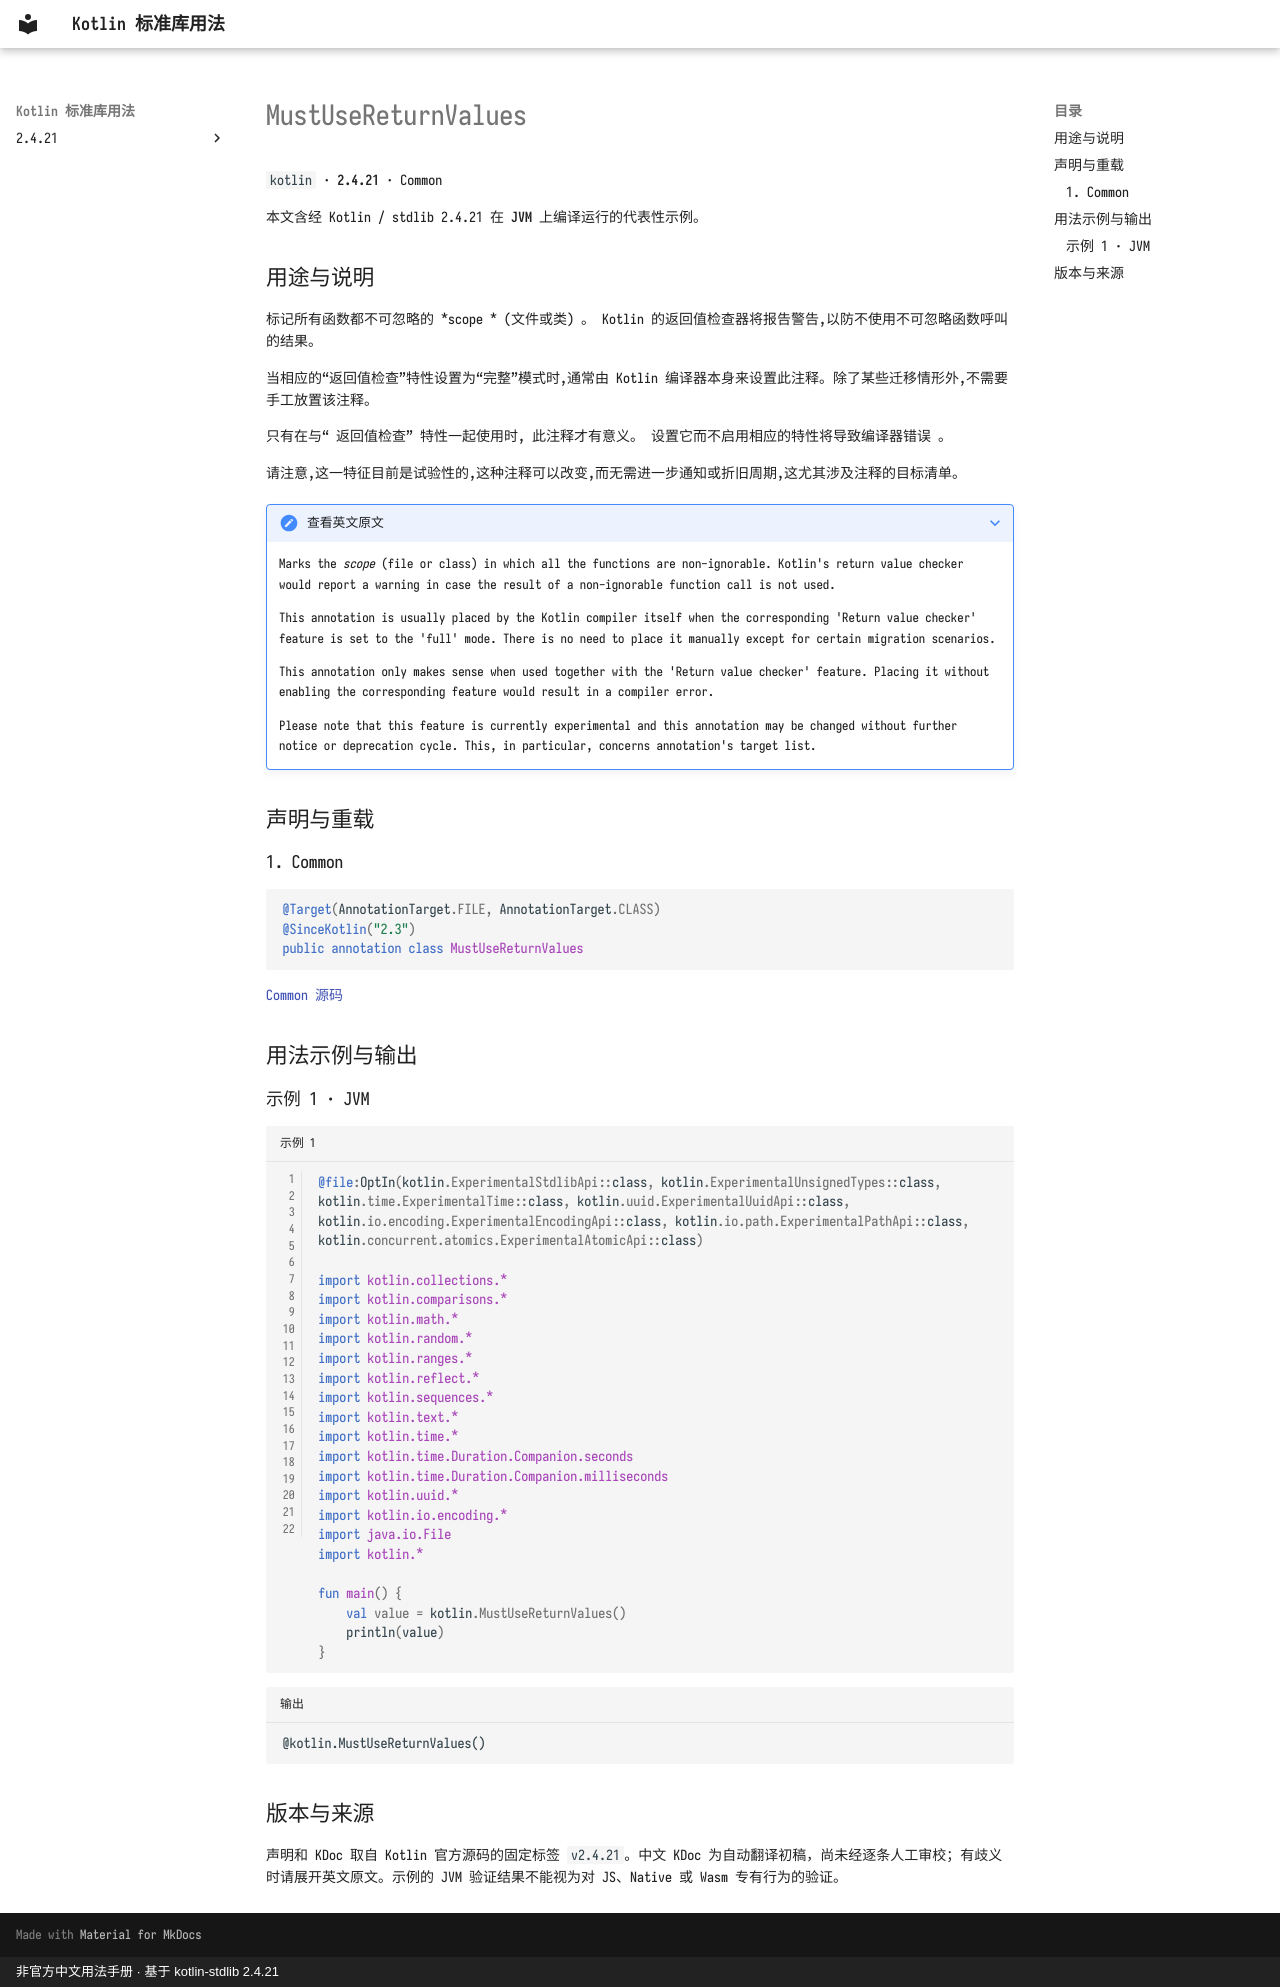

repository: oooooooko/kotlin-stdlib-docs · page: zh/api/kotlin/mustusereturnvalues--13e822b0/index.html · generator: mkdocs · copyright: 非官方中文用法手册 · 基于 kotlin-stdlib 2.4.21

# MustUseReturnValues

`kotlin` · **2.4.21** · Common

本文含经 Kotlin / stdlib 2.4.21 在 **JVM** 上编译运行的代表性示例。

## 用途与说明

标记所有函数都不可忽略的 *scope * (文件或类) 。 Kotlin 的返回值检查器将报告警告,以防不使用不可忽略函数呼叫的结果。

当相应的“返回值检查”特性设置为“完整”模式时,通常由 Kotlin 编译器本身来设置此注释。除了某些迁移情形外,不需要手工放置该注释。

只有在与“ 返回值检查” 特性一起使用时, 此注释才有意义。 设置它而不启用相应的特性将导致编译器错误 。

请注意,这一特征目前是试验性的,这种注释可以改变,而无需进一步通知或折旧周期,这尤其涉及注释的目标清单。

??? note "查看英文原文"

    Marks the *scope* (file or class) in which all the functions are non-ignorable.
    Kotlin's return value checker would report a warning in case the result of a non-ignorable function call is not used.
    
    This annotation is usually placed by the Kotlin compiler itself when the corresponding 'Return value checker' feature
    is set to the 'full' mode. There is no need to place it manually except for certain migration scenarios.
    
    This annotation only makes sense when used together with the 'Return value checker' feature.
    Placing it without enabling the corresponding feature would result in a compiler error.
    
    Please note that this feature is currently experimental and this annotation may be changed without further notice
    or deprecation cycle. This, in particular, concerns annotation's target list.

## 声明与重载

### 1. Common

```kotlin
@Target(AnnotationTarget.FILE, AnnotationTarget.CLASS)
@SinceKotlin("2.3")
public annotation class MustUseReturnValues
```

[Common 源码](https://github.com/JetBrains/kotlin/blob/v2.4.21/libraries/stdlib/src/kotlin/annotations/ReturnValue.kt#L23)

## 用法示例与输出

### 示例 1 · JVM

```kotlin title="示例 1" linenums="1"
@file:OptIn(kotlin.ExperimentalStdlibApi::class, kotlin.ExperimentalUnsignedTypes::class, kotlin.time.ExperimentalTime::class, kotlin.uuid.ExperimentalUuidApi::class, kotlin.io.encoding.ExperimentalEncodingApi::class, kotlin.io.path.ExperimentalPathApi::class, kotlin.concurrent.atomics.ExperimentalAtomicApi::class)

import kotlin.collections.*
import kotlin.comparisons.*
import kotlin.math.*
import kotlin.random.*
import kotlin.ranges.*
import kotlin.reflect.*
import kotlin.sequences.*
import kotlin.text.*
import kotlin.time.*
import kotlin.time.Duration.Companion.seconds
import kotlin.time.Duration.Companion.milliseconds
import kotlin.uuid.*
import kotlin.io.encoding.*
import java.io.File
import kotlin.*

fun main() {
    val value = kotlin.MustUseReturnValues()
    println(value)
}
```

```text title="输出"
@kotlin.MustUseReturnValues()
```

## 版本与来源

声明和 KDoc 取自 Kotlin 官方源码的固定标签 `v2.4.21`。中文 KDoc 为自动翻译初稿，尚未经逐条人工审校；有歧义时请展开英文原文。示例的 JVM 验证结果不能视为对 JS、Native 或 Wasm 专有行为的验证。
